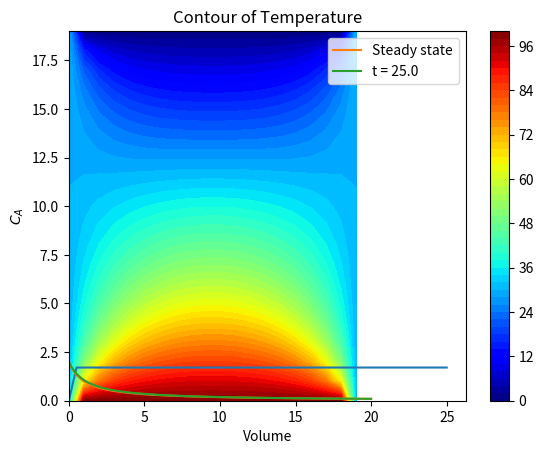
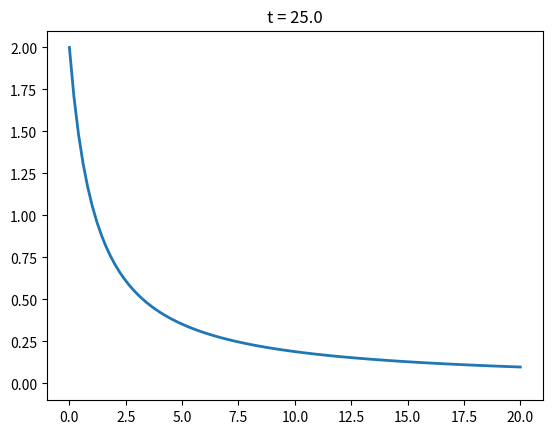

These charts were generated, in order, by the following Python code: (Note: this script raises an exception after producing the figures.)
# -*- coding: utf-8 -*-
"""
Created on Sun Jun 21 16:50:07 2020

[redacted]
"""


#https://www.codeproject.com/Articles/1087025/Using-Python-to-Solve-Computational-Physics-Proble

import numpy as np
import matplotlib.pyplot as plt
# Set maximum iteration
maxIter = 500

# Set Dimension and delta
lenX = lenY = 20 #we set it rectangular
delta = 1

# Boundary condition
Ttop = 0 #100,0
Tbottom = 100
Tleft = 30
Tright = 30 #0,30

# Initial guess of interior grid
Tguess = 30
# Set colour interpolation and colour map.
# You can try set it to 10, or 100 to see the difference
# You can also try: colourMap = plt.cm.coolwarm
colorinterpolation = 50
colourMap = plt.cm.jet

#set mesh

X,Y=np.meshgrid(np.arange(0,lenX),np.arange(0,lenY))

# Set array size and set the interior value with Tguess
T = np.empty((lenX, lenY))
T.fill(Tguess)

# Set Boundary condition
T[(lenY-1):, :] = Ttop # bottom row 100
T[:1, :] = Tbottom  #top row 0
T[:, (lenX-1):] = Tright
T[:, :1] = Tleft

# Iteration (We assume that the iteration is convergence in maxIter = 500)
print("Please wait for a moment")
for k in range(0,maxIter):
    for i in range(1,lenX-1,delta):
        for j in range(1,lenY-1,delta):
            T[i,j]=0.25*(T[i+1][j]+T[i-1][j]+T[i][j+1]+T[i][j-1])
        
print('finisted')
#Configure the contour
plt.title("Contour of Temperature")
plt.contourf(X,Y,T, colorinterpolation, cmap=colourMap)

# Set Colorbar
plt.colorbar()

# Show the result in the plot window
plt.show()

#http://kitchingroup.cheme.cmu.edu/pycse/pycse.html

import numpy as np
from scipy.integrate import odeint

Ca0 = 2     # Entering concentration
vo = 2      # volumetric flow rate
volume = 20 # total volume of reactor, spacetime = 10
k = 1       # reaction rate constant

N = 100     # number of points to discretize the reactor volume on

init = np.zeros(N)    # Concentration in reactor at t = 0
init[0] = Ca0         # concentration at entrance

V = np.linspace(0, volume, N) # discretized volume elements
tspan = np.linspace(0, 25)    # time span to integrate over

def method_of_lines(C, t):
    'coupled ODES at each node point'
    D = -vo * np.diff(C) / np.diff(V) - k * C[1:]**2
    return np.concatenate([[0],D])

sol = odeint(method_of_lines, init, tspan)

    
# steady state solution
def pfr(C, V):
    return 1.0 / vo * (-k * C**2)

ssol = odeint(pfr, Ca0, V)

plt.plot(tspan,sol[:,1])
plt.show()
plt.plot(V, ssol, label='Steady state')
plt.plot(V, sol[-1], label='t = {}'.format(tspan[-1]))
plt.xlabel('Volume')
plt.ylabel('$C_A$')
plt.legend(loc='best')


from matplotlib import animation 

fig=plt.figure()
ax=plt.axes()
line,=ax.plot(V,init,lw=2)
plt.show()

def anim(i):
    line.set_xdata(V)
    line.set_ydata(sol[i])
    ax.set_title('t = {0}'.format(tspan[i]))
    ax.figure.canvas.draw()
    return line,

anim=animation.FuncAnimation(fig,anim,frames=50,blit=True)
anim
plt.show()

anim.save('transient_pfr.mp4', fps=10)
